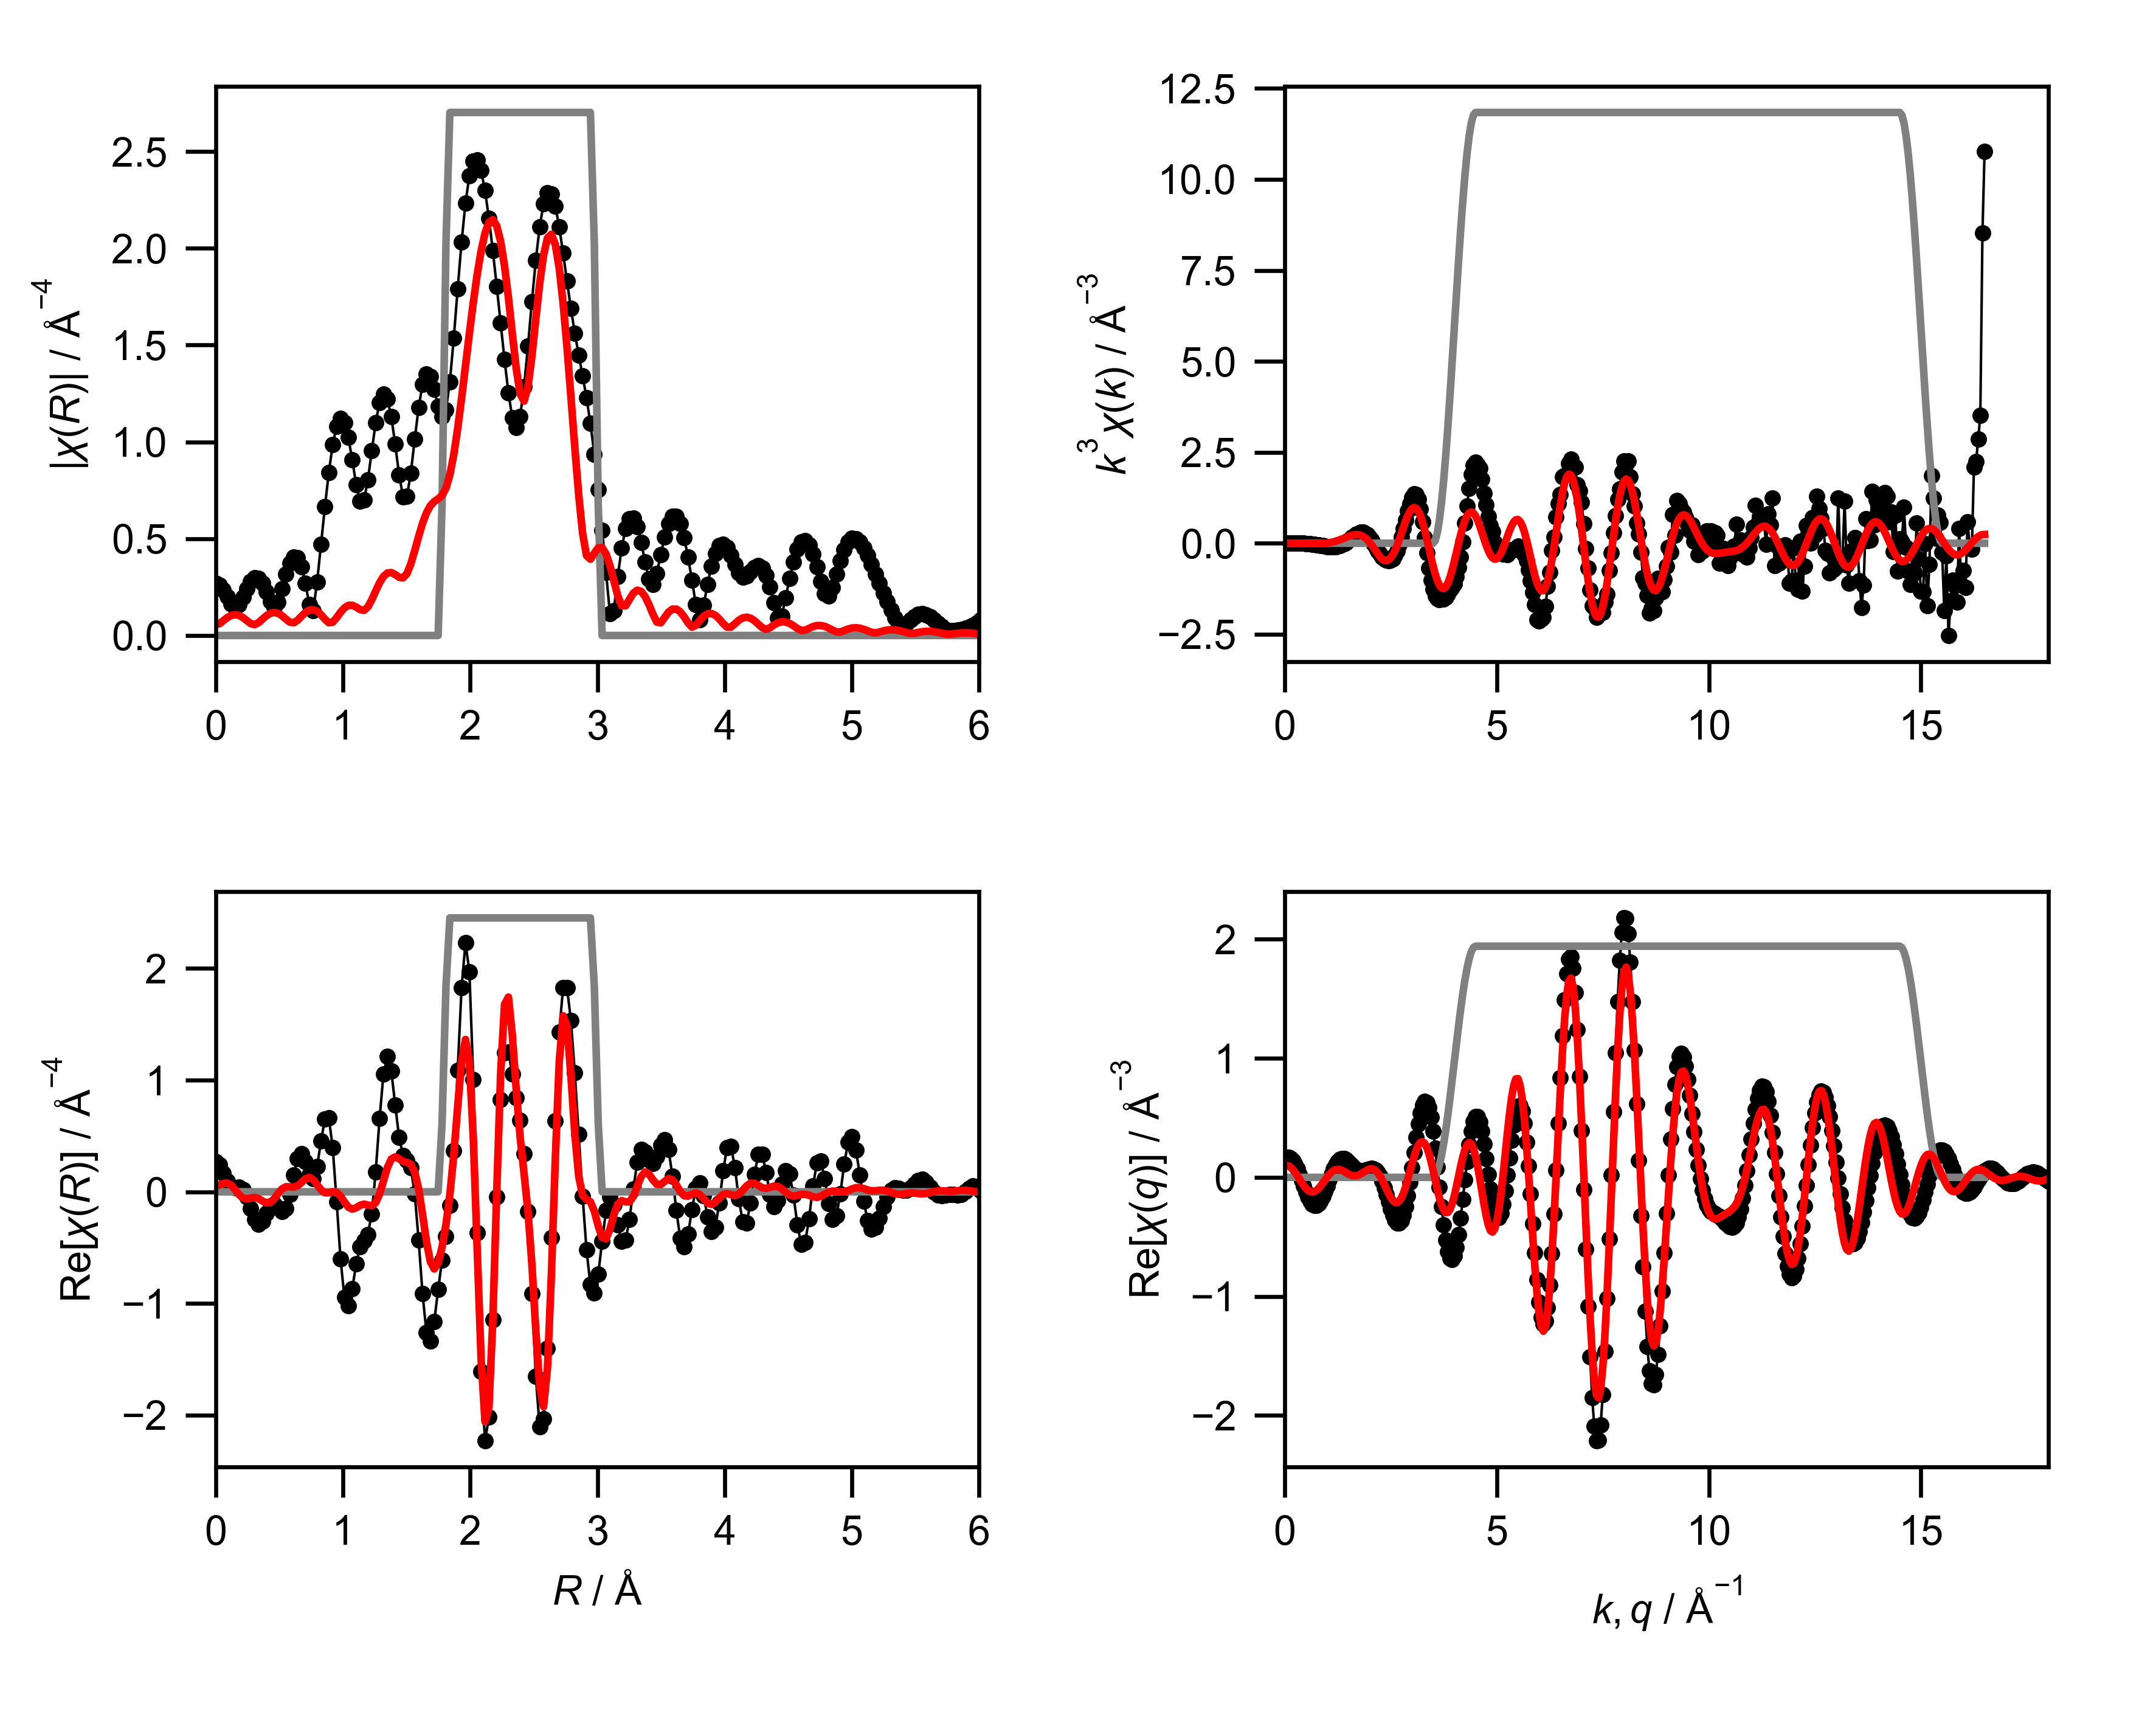

Source data for this figure (header and first rows):
mea_k, mea_chik, mea_k3chik, mea_r, mea_chir_mag, mea_chir_re, mea_chir_im, mea_q, mea_chiq_mag, mea_chiq_re, mea_chiq_im, fit_k, fit_chik, fit_k3chik, fit_r, fit_chir_mag, fit_chir_re, fit_chir_im, fit_q, fit_chiq_mag, fit_chiq_re, fit_chiq_im, win_k, win_r
0.0, 0.2396, 0.0, 0.0, 0.2699, 0.2699, 0.0, 0.0, 0.1601, 0.1593, -0.0164, 0.0, -0.0689, -0.0, 0.0, 0.05394, 0.05394, 0.0, 0.0, 0.1024, 0.1021, 0.007501, 0.0, 0.0
0.05, 0.2026, 2.5325593925331512e-05, 0.03068, 0.2611, 0.2407, -0.1011, 0.05, 0.1692, 0.168, 0.01954, 0.05, -0.06839, -8.54927082163376e-06, 0.03068, 0.06111, 0.0611, -0.0012, 0.05, 0.1062, 0.1014, 0.03179, 0.0, 0.0
0.1, 0.1677, 0.0001677, 0.06136, 0.2362, 0.1694, -0.1647, 0.1, 0.1778, 0.1679, 0.05863, 0.1, -0.06788, -6.788369991245746e-05, 0.06136, 0.07678, 0.07491, -0.01687, 0.1, 0.1098, 0.09445, 0.05599, 0.0, 0.0
0.15, 0.135, 0.0004555, 0.09204, 0.2002, 0.09339, -0.1771, 0.15, 0.1861, 0.1579, 0.09848, 0.15, -0.06703, -0.0002262, 0.09204, 0.0926, 0.07845, -0.04918, 0.15, 0.113, 0.08139, 0.07843, 0.0, 0.0
0.2, 0.1042, 0.0008339, 0.1227, 0.1633, 0.04666, -0.1565, 0.2, 0.1939, 0.1377, 0.1364, 0.2, -0.06582, -0.0005266, 0.1227, 0.1037, 0.05905, -0.08521, 0.2, 0.1159, 0.06272, 0.09747, 0.0, 0.0
0.25, 0.07556, 0.001181, 0.1534, 0.144, 0.03691, -0.1392, 0.25, 0.2011, 0.1079, 0.1697, 0.25, -0.06425, -0.001004, 0.1534, 0.1076, 0.0188, -0.106, 0.25, 0.1184, 0.0394, 0.1117, 0.0, 0.0
0.3, 0.04892, 0.001321, 0.1841, 0.1586, 0.04068, -0.1533, 0.3, 0.2078, 0.06954, 0.1958, 0.3, -0.06231, -0.001682, 0.1841, 0.1037, -0.02598, -0.1004, 0.3, 0.1205, 0.01279, 0.1199, 0.0, 0.0
0.35, 0.02429, 0.001042, 0.2148, 0.1983, 0.02056, -0.1972, 0.35, 0.2139, 0.02468, 0.2125, 0.35, -0.05999, -0.002572, 0.2148, 0.09249, -0.05618, -0.07347, 0.35, 0.1223, -0.01546, 0.1213, 0.0, 0.0
0.4, 0.001675, 0.0001072, 0.2454, 0.243, -0.04659, -0.2385, 0.4, 0.2194, -0.02419, 0.2181, 0.4, -0.05727, -0.003665, 0.2454, 0.07656, -0.06351, -0.04275, 0.4, 0.1236, -0.04355, 0.1156, 0.0, 0.0
0.45, -0.01875, -0.001709, 0.2761, 0.2788, -0.1496, -0.2353, 0.45, 0.2242, -0.07414, 0.2116, 0.45, -0.05414, -0.004934, 0.2761, 0.06125, -0.056, -0.02481, 0.45, 0.1244, -0.0696, 0.1031, 0.0, 0.0
0.5, -0.03634, -0.004543, 0.3068, 0.2977, -0.2463, -0.1671, 0.5, 0.2283, -0.122, 0.1929, 0.5, -0.0506, -0.006326, 0.3068, 0.05596, -0.05099, -0.02306, 0.5, 0.1248, -0.0919, 0.0845, 0.0, 0.0
0.55, -0.05155, -0.008577, 0.3375, 0.295, -0.2903, -0.05246, 0.55, 0.2317, -0.1647, 0.1629, 0.55, -0.04665, -0.007761, 0.3375, 0.06606, -0.06093, -0.02552, 0.55, 0.1248, -0.1089, 0.06091, 0.0, 0.0
0.6, -0.06603, -0.01426, 0.3682, 0.27, -0.2633, 0.05953, 0.6, 0.2342, -0.1994, 0.123, 0.6, -0.04227, -0.00913, 0.3682, 0.08432, -0.08302, -0.01478, 0.6, 0.1243, -0.1196, 0.03389, 0.0, 0.0
0.65, -0.07736, -0.02124, 0.3988, 0.2259, -0.1905, 0.1215, 0.65, 0.236, -0.2237, 0.07547, 0.65, -0.03748, -0.01029, 0.3988, 0.1021, -0.1006, 0.01751, 0.65, 0.1233, -0.1232, 0.005232, 0.0, 0.0
0.7, -0.08531, -0.02926, 0.4295, 0.1742, -0.1248, 0.1216, 0.7, 0.237, -0.2359, 0.02327, 0.7, -0.03228, -0.01107, 0.4295, 0.1145, -0.0957, 0.06278, 0.7, 0.1219, -0.1197, -0.02316, 0.0, 0.0
0.75, -0.09217, -0.03888, 0.4602, 0.1444, -0.1093, 0.09429, 0.75, 0.2372, -0.2352, -0.03041, 0.75, -0.0267, -0.01126, 0.4602, 0.1188, -0.06321, 0.1006, 0.75, 0.12, -0.1093, -0.04942, 0.0, 0.0
0.8, -0.09643, -0.04937, 0.4909, 0.1727, -0.1431, 0.09666, 0.8, 0.2364, -0.2217, -0.08222, 0.8, -0.02077, -0.01063, 0.4909, 0.1144, -0.01561, 0.1134, 0.8, 0.1175, -0.09299, -0.07186, 0.0, 0.0
0.85, -0.09837, -0.06041, 0.5216, 0.2417, -0.177, 0.1645, 0.85, 0.2349, -0.1963, -0.129, 0.85, -0.01453, -0.008921, 0.5216, 0.102, 0.02552, 0.09878, 0.85, 0.1146, -0.07205, -0.08911, 0.0, 0.0
0.9, -0.09699, -0.07071, 0.5522, 0.316, -0.1474, 0.2795, 0.9, 0.2324, -0.1607, -0.1678, 0.9, -0.008023, -0.005849, 0.5522, 0.08464, 0.04504, 0.07166, 0.9, 0.1112, -0.0481, -0.1002, 0.0, 0.0
0.95, -0.09577, -0.08211, 0.5829, 0.3751, -0.02552, 0.3742, 0.95, 0.229, -0.1175, -0.1965, 0.95, -0.001323, -0.001134, 0.5829, 0.06886, 0.04501, 0.05212, 0.95, 0.1073, -0.02292, -0.1048, 0.0, 0.0
1.0, -0.09025, -0.09025, 0.6136, 0.4063, 0.1521, 0.3768, 1.0, 0.2247, -0.06961, -0.2136, 1.0, 0.005496, 0.005496, 0.6136, 0.06544, 0.04219, 0.05002, 1.0, 0.1029, 0.001648, -0.1028, 0.0, 0.0
1.05, -0.08263, -0.09565, 0.6443, 0.4012, 0.3002, 0.2661, 1.05, 0.2195, -0.0202, -0.2185, 1.05, 0.01234, 0.01429, 0.6443, 0.07866, 0.05401, 0.05719, 1.05, 0.09797, 0.02391, -0.09501, 0.0, 0.0
1.1, -0.07377, -0.09819, 0.675, 0.3553, 0.3418, 0.09671, 1.1, 0.2134, 0.0275, -0.2116, 1.1, 0.01911, 0.02543, 0.675, 0.09959, 0.08363, 0.05407, 1.1, 0.0926, 0.04242, -0.08231, 0.0, 0.0
1.15, -0.0639, -0.09719, 0.7056, 0.2696, 0.2678, -0.03115, 1.15, 0.2064, 0.07055, -0.1939, 1.15, 0.02569, 0.03907, 0.7056, 0.1189, 0.1161, 0.02571, 1.15, 0.08676, 0.05613, -0.06615, 0.0, 0.0
1.2, -0.0523, -0.09037, 0.7363, 0.1593, 0.154, -0.04099, 1.2, 0.1985, 0.1065, -0.1675, 1.2, 0.03195, 0.05521, 0.7363, 0.1311, 0.1287, -0.02497, 1.2, 0.08046, 0.06447, -0.04814, 0.0, 0.0
1.25, -0.03981, -0.07774, 0.767, 0.1295, 0.1165, 0.05668, 1.25, 0.1897, 0.1336, -0.1347, 1.25, 0.03776, 0.07376, 0.767, 0.1335, 0.1087, -0.07743, 1.25, 0.07372, 0.06735, -0.02996, 0.0, 0.0
1.3, -0.02689, -0.05908, 0.7977, 0.2769, 0.2283, 0.1568, 1.3, 0.1802, 0.1509, -0.0985, 1.3, 0.04299, 0.09444, 0.7977, 0.1251, 0.06371, -0.1077, 1.3, 0.06655, 0.06523, -0.01321, 0.0, 0.0
1.35, -0.01456, -0.03583, 0.8283, 0.4701, 0.4541, 0.1215, 1.35, 0.1698, 0.1582, -0.06165, 1.35, 0.04747, 0.1168, 0.8283, 0.1072, 0.01712, -0.1059, 1.35, 0.05899, 0.05898, 0.0007718, 0.0, 0.0
1.4, -0.002342, -0.006425, 0.859, 0.6656, 0.6541, -0.1232, 1.4, 0.1588, 0.1565, -0.02692, 1.4, 0.05109, 0.1402, 0.859, 0.08402, -0.008647, -0.08358, 1.4, 0.05106, 0.04987, 0.01098, 0.0, 0.0
1.45, 0.009487, 0.02892, 0.8897, 0.843, 0.6619, -0.5219, 1.45, 0.1471, 0.147, 0.003407, 1.45, 0.05369, 0.1637, 0.8897, 0.06574, -0.008867, -0.06514, 1.45, 0.04283, 0.03936, 0.01688, 0.0, 0.0
1.5, 0.02154, 0.07269, 0.9204, 0.9859, 0.3933, -0.9041, 1.5, 0.1349, 0.132, 0.02767, 1.5, 0.05517, 0.1862, 0.9204, 0.06869, 0.0001959, -0.06869, 1.5, 0.03439, 0.02902, 0.01845, 0.0, 0.0
1.55, 0.03093, 0.1152, 0.9511, 1.081, -0.08949, -1.078, 1.55, 0.1224, 0.1138, 0.04496, 1.55, 0.0554, 0.2063, 0.9511, 0.09208, -0.005754, -0.0919, 1.55, 0.02597, 0.02033, 0.01616, 0.0, 0.0
1.6, 0.03998, 0.1637, 0.9817, 1.12, -0.6029, -0.9439, 1.6, 0.1098, 0.09496, 0.05521, 1.6, 0.05433, 0.2225, 0.9817, 0.1201, -0.03959, -0.1134, 1.6, 0.01818, 0.01451, 0.01096, 0.0, 0.0
1.65, 0.04646, 0.2087, 1.012, 1.099, -0.9462, -0.5592, 1.65, 0.0977, 0.07776, 0.05915, 1.65, 0.05192, 0.2332, 1.012, 0.1429, -0.09191, -0.1094, 1.65, 0.01309, 0.01242, 0.004137, 0.0, 0.0
1.7, 0.05049, 0.2481, 1.043, 1.023, -1.018, -0.09738, 1.7, 0.08662, 0.06412, 0.05824, 1.7, 0.04817, 0.2367, 1.043, 0.1555, -0.1377, -0.07222, 1.7, 0.01469, 0.01443, -0.002765, 0.0, 0.0
1.75, 0.05181, 0.2777, 1.074, 0.9066, -0.8685, 0.2601, 1.75, 0.07764, 0.05532, 0.05447, 1.75, 0.04314, 0.2312, 1.074, 0.1562, -0.1553, -0.01673, 1.75, 0.02194, 0.02037, -0.008153, 0.0, 0.0
1.8, 0.05094, 0.2971, 1.104, 0.78, -0.6476, 0.4349, 1.8, 0.07215, 0.05187, 0.05016, 1.8, 0.03691, 0.2153, 1.104, 0.1468, -0.1433, 0.03155, 1.8, 0.03138, 0.02955, -0.01054, 0.0, 0.0
1.85, 0.04691, 0.297, 1.135, 0.6932, -0.4941, 0.4863, 1.85, 0.07156, 0.0534, 0.04764, 1.85, 0.02962, 0.1876, 1.135, 0.1338, -0.1209, 0.05716, 1.85, 0.04169, 0.04077, -0.008702, 0.0, 0.0
1.9, 0.04046, 0.2775, 1.166, 0.6996, -0.4366, 0.5467, 1.9, 0.07651, 0.05873, 0.04904, 1.9, 0.02147, 0.1472, 1.166, 0.1299, -0.1109, 0.06763, 1.9, 0.05248, 0.05245, -0.001867, 0.0, 0.0
1.95, 0.03225, 0.2391, 1.197, 0.803, -0.3815, 0.7066, 1.95, 0.0865, 0.06597, 0.05596, 1.95, 0.01269, 0.09411, 1.197, 0.1475, -0.1189, 0.08729, 1.95, 0.06358, 0.06275, 0.01021, 0.0, 0.0
2.0, 0.02195, 0.1756, 1.227, 0.9535, -0.1954, 0.9333, 2.0, 0.1004, 0.07265, 0.06929, 2.0, 0.003612, 0.0289, 1.227, 0.1847, -0.1251, 0.1358, 2.0, 0.07488, 0.06979, 0.02714, 0.0, 0.0
2.05, 0.01028, 0.0886, 1.258, 1.099, 0.1783, 1.084, 2.05, 0.1171, 0.07605, 0.089, 2.05, -0.005389, -0.04643, 1.258, 0.2299, -0.09796, 0.208, 2.05, 0.08633, 0.0718, 0.04794, 0.0, 0.0
2.1, -0.0006381, -0.005909, 1.289, 1.203, 0.657, 1.008, 2.1, 0.1357, 0.07345, 0.1141, 2.1, -0.01391, -0.1288, 1.289, 0.2726, -0.01892, 0.2719, 2.1, 0.09788, 0.06734, 0.07104, 0.0, 0.0
2.15, -0.01084, -0.1077, 1.319, 1.247, 1.057, 0.6614, 2.15, 0.1558, 0.06248, 0.1427, 2.15, -0.02159, -0.2146, 1.319, 0.305, 0.0992, 0.2885, 2.15, 0.1095, 0.05547, 0.09438, 0.0, 0.0
2.2, -0.01986, -0.2115, 1.35, 1.222, 1.212, 0.1515, 2.2, 0.1769, 0.04138, 0.172, 2.2, -0.02812, -0.2994, 1.35, 0.3229, 0.2169, 0.2392, 2.2, 0.1211, 0.03591, 0.1156, 0.0, 0.0
2.25, -0.02625, -0.299, 1.381, 1.13, 1.082, -0.3246, 2.25, 0.1988, 0.009328, 0.1986, 2.25, -0.03312, -0.3772, 1.381, 0.325, 0.2933, 0.1401, 2.25, 0.1327, 0.009097, 0.1323, 0.0, 0.0
2.3, -0.0309, -0.3759, 1.411, 0.9877, 0.7794, -0.6067, 2.3, 0.2213, -0.03343, 0.2188, 2.3, -0.03608, -0.439, 1.411, 0.3146, 0.3131, 0.03039, 2.3, 0.1442, -0.02378, 0.1422, 0.0, 0.0
2.35, -0.0333, -0.4322, 1.442, 0.8301, 0.4866, -0.6725, 2.35, 0.2442, -0.08542, 0.2288, 2.35, -0.03664, -0.4756, 1.442, 0.3005, 0.2951, -0.05675, 2.35, 0.1556, -0.06079, 0.1432, 0.0, 0.0
2.4, -0.03358, -0.4642, 1.473, 0.7175, 0.327, -0.6386, 2.4, 0.2675, -0.144, 0.2254, 2.4, -0.03483, -0.4814, 1.473, 0.2973, 0.2727, -0.1185, 2.4, 0.1668, -0.09943, 0.1339, 0.0, 0.0
2.45, -0.03277, -0.482, 1.503, 0.7191, 0.2815, -0.6616, 2.45, 0.2909, -0.2054, 0.206, 2.45, -0.03104, -0.4565, 1.503, 0.3194, 0.2626, -0.1819, 2.45, 0.1779, -0.1367, 0.1138, 0.0, 0.0
2.5, -0.03021, -0.472, 1.534, 0.8394, 0.2135, -0.8118, 2.5, 0.3144, -0.2651, 0.1691, 2.5, -0.02572, -0.4019, 1.534, 0.3697, 0.2456, -0.2763, 2.5, 0.1887, -0.1695, 0.0829, 0.0, 0.0
2.55, -0.02566, -0.4254, 1.565, 1.013, -0.01695, -1.013, 2.55, 0.338, -0.3179, 0.1146, 2.55, -0.01916, -0.3177, 1.565, 0.4384, 0.1776, -0.4008, 2.55, 0.1993, -0.1947, 0.04246, 0.0, 0.0
2.6, -0.01925, -0.3384, 1.595, 1.178, -0.4341, -1.095, 2.6, 0.3614, -0.3587, 0.04387, 2.6, -0.01164, -0.2046, 1.595, 0.5121, 0.0249, -0.5115, 2.6, 0.2096, -0.2095, -0.005506, 0.0, 0.0
2.65, -0.01107, -0.2059, 1.626, 1.296, -0.913, -0.9202, 2.65, 0.3847, -0.3826, -0.04012, 2.65, -0.003497, -0.06508, 1.626, 0.5796, -0.2024, -0.5431, 2.65, 0.2195, -0.2117, -0.05814, 0.0, 0.0
2.7, -0.001941, -0.0382, 1.657, 1.35, -1.258, -0.4899, 2.7, 0.4077, -0.3854, -0.133, 2.7, 0.004808, 0.09464, 1.657, 0.6333, -0.4454, -0.4503, 2.7, 0.2291, -0.1999, -0.112, 0.0, 0.0
2.75, 0.008002, 0.1664, 1.687, 1.337, -1.336, 0.05096, 2.75, 0.4304, -0.3643, -0.2292, 2.75, 0.01279, 0.2659, 1.687, 0.6702, -0.626, -0.2395, 2.75, 0.2383, -0.1737, -0.1631, 0.0, 0.0
2.8, 0.01823, 0.4002, 1.718, 1.271, -1.162, 0.5141, 2.8, 0.4527, -0.3179, -0.3222, 2.8, 0.02001, 0.4392, 1.718, 0.6919, -0.6911, 0.03452, 2.8, 0.247, -0.1339, -0.2076, 0.0, 0.0
2.85, 0.02774, 0.6422, 1.749, 1.184, -0.8738, 0.7988, 2.85, 0.4745, -0.2468, -0.4052, 2.85, 0.02612, 0.6047, 1.749, 0.7057, -0.6368, 0.3041, 2.85, 0.2553, -0.08218, -0.2417, 0.0, 0.0
2.9, 0.03638, 0.8873, 1.779, 1.13, -0.6118, 0.9499, 2.9, 0.4957, -0.1532, -0.4714, 2.9, 0.03085, 0.7523, 1.779, 0.7237, -0.4946, 0.5284, 2.9, 0.2631, -0.02154, -0.2622, 0.0, 0.25
2.95, 0.0426, 1.094, 1.81, 1.166, -0.3991, 1.095, 2.95, 0.5162, -0.04165, -0.5146, 2.95, 0.03392, 0.8709, 1.81, 0.7612, -0.2921, 0.7029, 2.95, 0.2703, 0.04429, -0.2666, 0.0, 0.75
... 541 more rows
